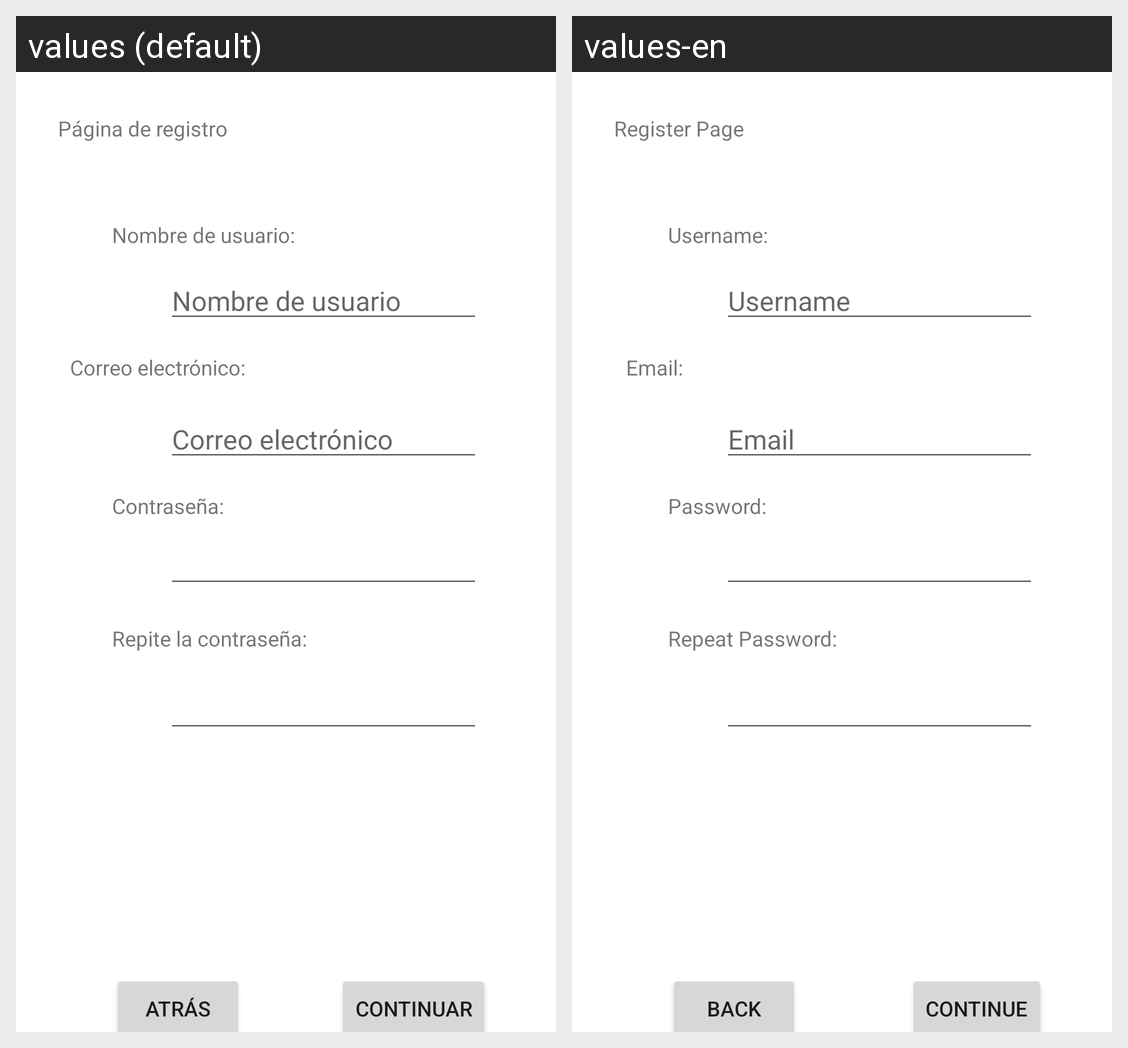

Here is an Android app screen in its default locale and in the app's own translations. Write out the translated-string differences for the strings that appear on this screen.
Android screen res/layout/register.xml rendered under 2 locales, left to right: values (default), values-en. Device: Nexus 5 (rendered at 1080×1920; each locale shown at half size, 540×960, under a caption strip naming it); theme Theme.Despensa365.
Strings drawn on this screen, with the default value and each locale's value (text and hints the layout hard-codes, and strings that could not be matched under every locale, appear in the picture but are not listed):

registerTitle
  values: Página de registro
  values-en: Register Page

mailHint
  values: Correo electrónico
  values-en: Email

mailTitle
  values: Correo electrónico:
  values-en: Email:

pwdTitle
  values: Contraseña:
  values-en: Password:

back
  values: Atrás
  values-en: Back

next
  values: Continuar
  values-en: Continue

nicknameTitle
  values: Nombre de usuario:
  values-en: Username:

nicknameHint
  values: Nombre de usuario
  values-en: Username

pwdAgainTitle
  values: Repite la contraseña:
  values-en: Repeat Password:
